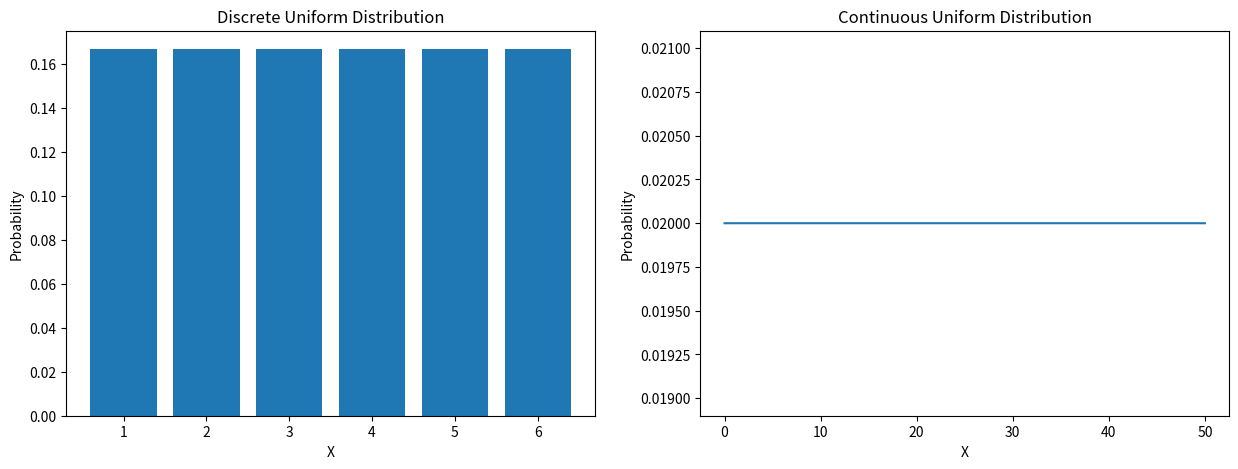
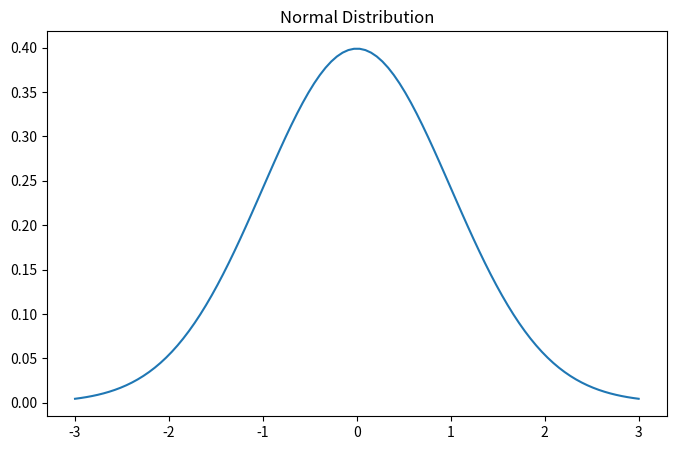
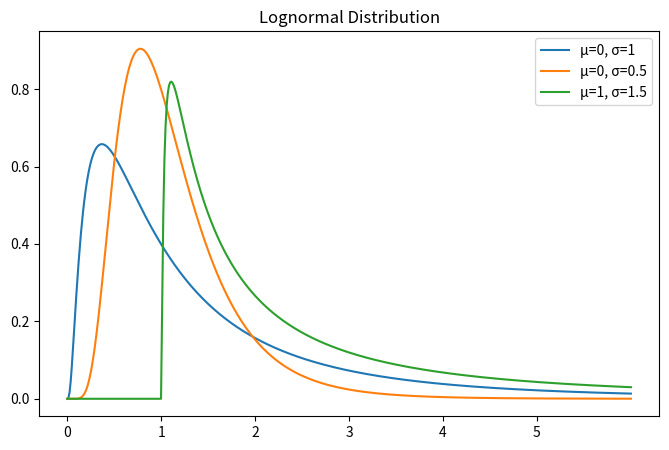
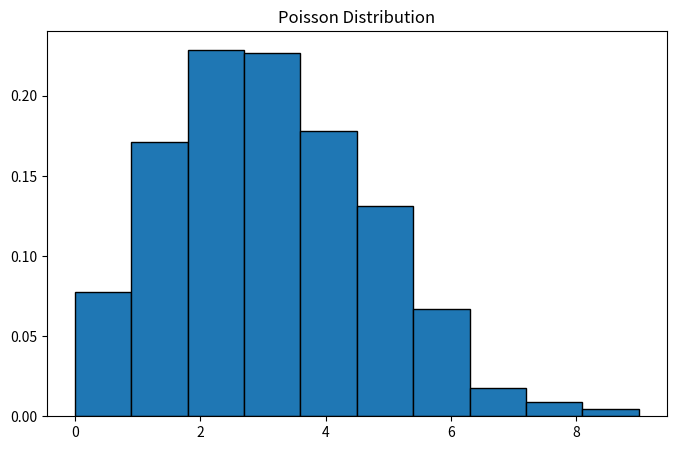
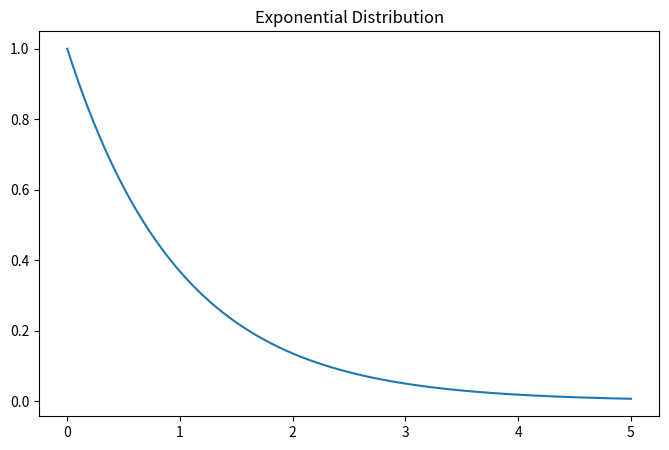
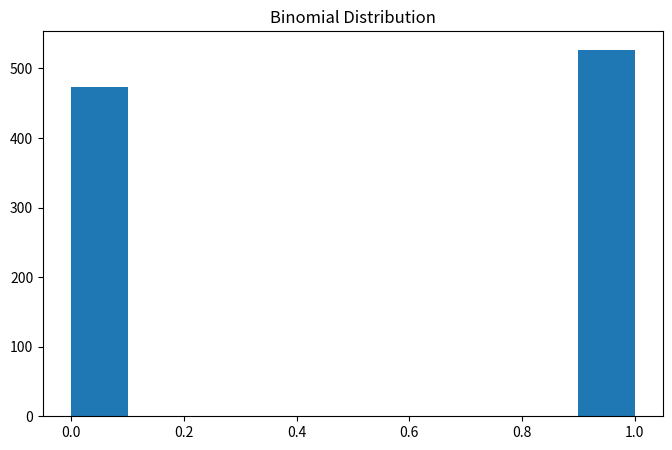
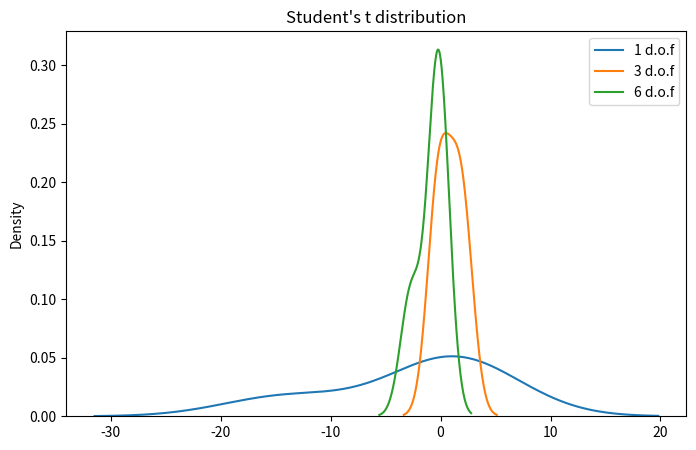
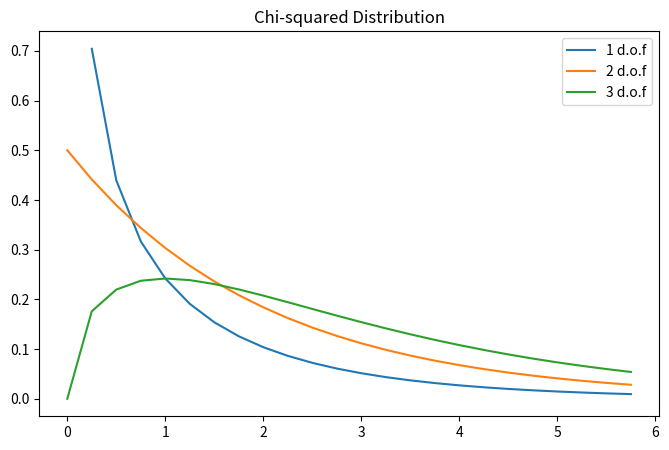

The matplotlib source for these figures, in order:
#!/usr/bin/env python
# -*- encoding: utf-8 -*-
"""
@File    :   probability_distribution.py    
@Modify Time      @Author    @Version    @Description
------------      -------    --------    -----------
[redacted]
"""
'''
参考资料：https://www.yuque.com/seafyliang/gzmsf8/ssvs9d
'''
# 1、均匀分布
import numpy as np
import matplotlib.pyplot as plt
from scipy import stats

# for continuous
a = 0
b = 50
size = 5000

X_continuous = np.linspace(a, b, size)
continuous_uniform = stats.uniform(loc=a, scale=b)
continuous_uniform_pdf = continuous_uniform.pdf(X_continuous)

# for discrete
X_discrete = np.arange(1, 7)
discrete_uniform = stats.randint(1, 7)
discrete_uniform_pmf = discrete_uniform.pmf(X_discrete)

# plot both tables
fig, ax = plt.subplots(nrows=1, ncols=2, figsize=(15, 5))
# discrete plot
ax[0].bar(X_discrete, discrete_uniform_pmf)
ax[0].set_xlabel("X")
ax[0].set_ylabel("Probability")
ax[0].set_title("Discrete Uniform Distribution")
# continuous plot
ax[1].plot(X_continuous, continuous_uniform_pdf)
ax[1].set_xlabel("X")
ax[1].set_ylabel("Probability")
ax[1].set_title("Continuous Uniform Distribution")
plt.show()

# 2、高斯分布
mu = 0
variance = 1
sigma = np.sqrt(variance)
x = np.linspace(mu - 3 * sigma, mu + 3 * sigma, 100)

plt.subplots(figsize=(8, 5))
plt.plot(x, stats.norm.pdf(x, mu, sigma))
plt.title("Normal Distribution")
plt.show()

# 3、对数正态分布
X = np.linspace(0, 6, 500)

std = 1
mean = 0
lognorm_distribution = stats.lognorm([std], loc=mean)
lognorm_distribution_pdf = lognorm_distribution.pdf(X)

fig, ax = plt.subplots(figsize=(8, 5))
plt.plot(X, lognorm_distribution_pdf, label="μ=0, σ=1")
ax.set_xticks(np.arange(min(X), max(X)))

std = 0.5
mean = 0
lognorm_distribution = stats.lognorm([std], loc=mean)
lognorm_distribution_pdf = lognorm_distribution.pdf(X)
plt.plot(X, lognorm_distribution_pdf, label="μ=0, σ=0.5")

std = 1.5
mean = 1
lognorm_distribution = stats.lognorm([std], loc=mean)
lognorm_distribution_pdf = lognorm_distribution.pdf(X)
plt.plot(X, lognorm_distribution_pdf, label="μ=1, σ=1.5")

plt.title("Lognormal Distribution")
plt.legend()
plt.show()

# 4、泊松分布
from scipy import stats

print(stats.poisson.pmf(k=9, mu=3))
"""
0.002700503931560479
"""
X = stats.poisson.rvs(mu=3, size=500)

plt.subplots(figsize=(8, 5))
plt.hist(X, density=True, edgecolor="black")
plt.title("Poisson Distribution")
plt.show()

# 5、指数分布
X = np.linspace(0, 5, 5000)

exponetial_distribtuion = stats.expon.pdf(X, loc=0, scale=1)

plt.subplots(figsize=(8, 5))
plt.plot(X, exponetial_distribtuion)
plt.title("Exponential Distribution")
plt.show()

# 6、二项分布
X = np.random.binomial(n=1, p=0.5, size=1000)

plt.subplots(figsize=(8, 5))
plt.hist(X)
plt.title("Binomial Distribution")
plt.show()

# 7、学生 t 分布
import seaborn as sns
from scipy import stats

X1 = stats.t.rvs(df=1, size=4)
X2 = stats.t.rvs(df=3, size=4)
X3 = stats.t.rvs(df=9, size=4)

plt.subplots(figsize=(8, 5))
sns.kdeplot(X1, label="1 d.o.f")
sns.kdeplot(X2, label="3 d.o.f")
sns.kdeplot(X3, label="6 d.o.f")
plt.title("Student's t distribution")
plt.legend()
plt.show()

# 8、卡方分布
X = np.arange(0, 6, 0.25)

plt.subplots(figsize=(8, 5))
plt.plot(X, stats.chi2.pdf(X, df=1), label="1 d.o.f")
plt.plot(X, stats.chi2.pdf(X, df=2), label="2 d.o.f")
plt.plot(X, stats.chi2.pdf(X, df=3), label="3 d.o.f")
plt.title("Chi-squared Distribution")
plt.legend()
plt.show()